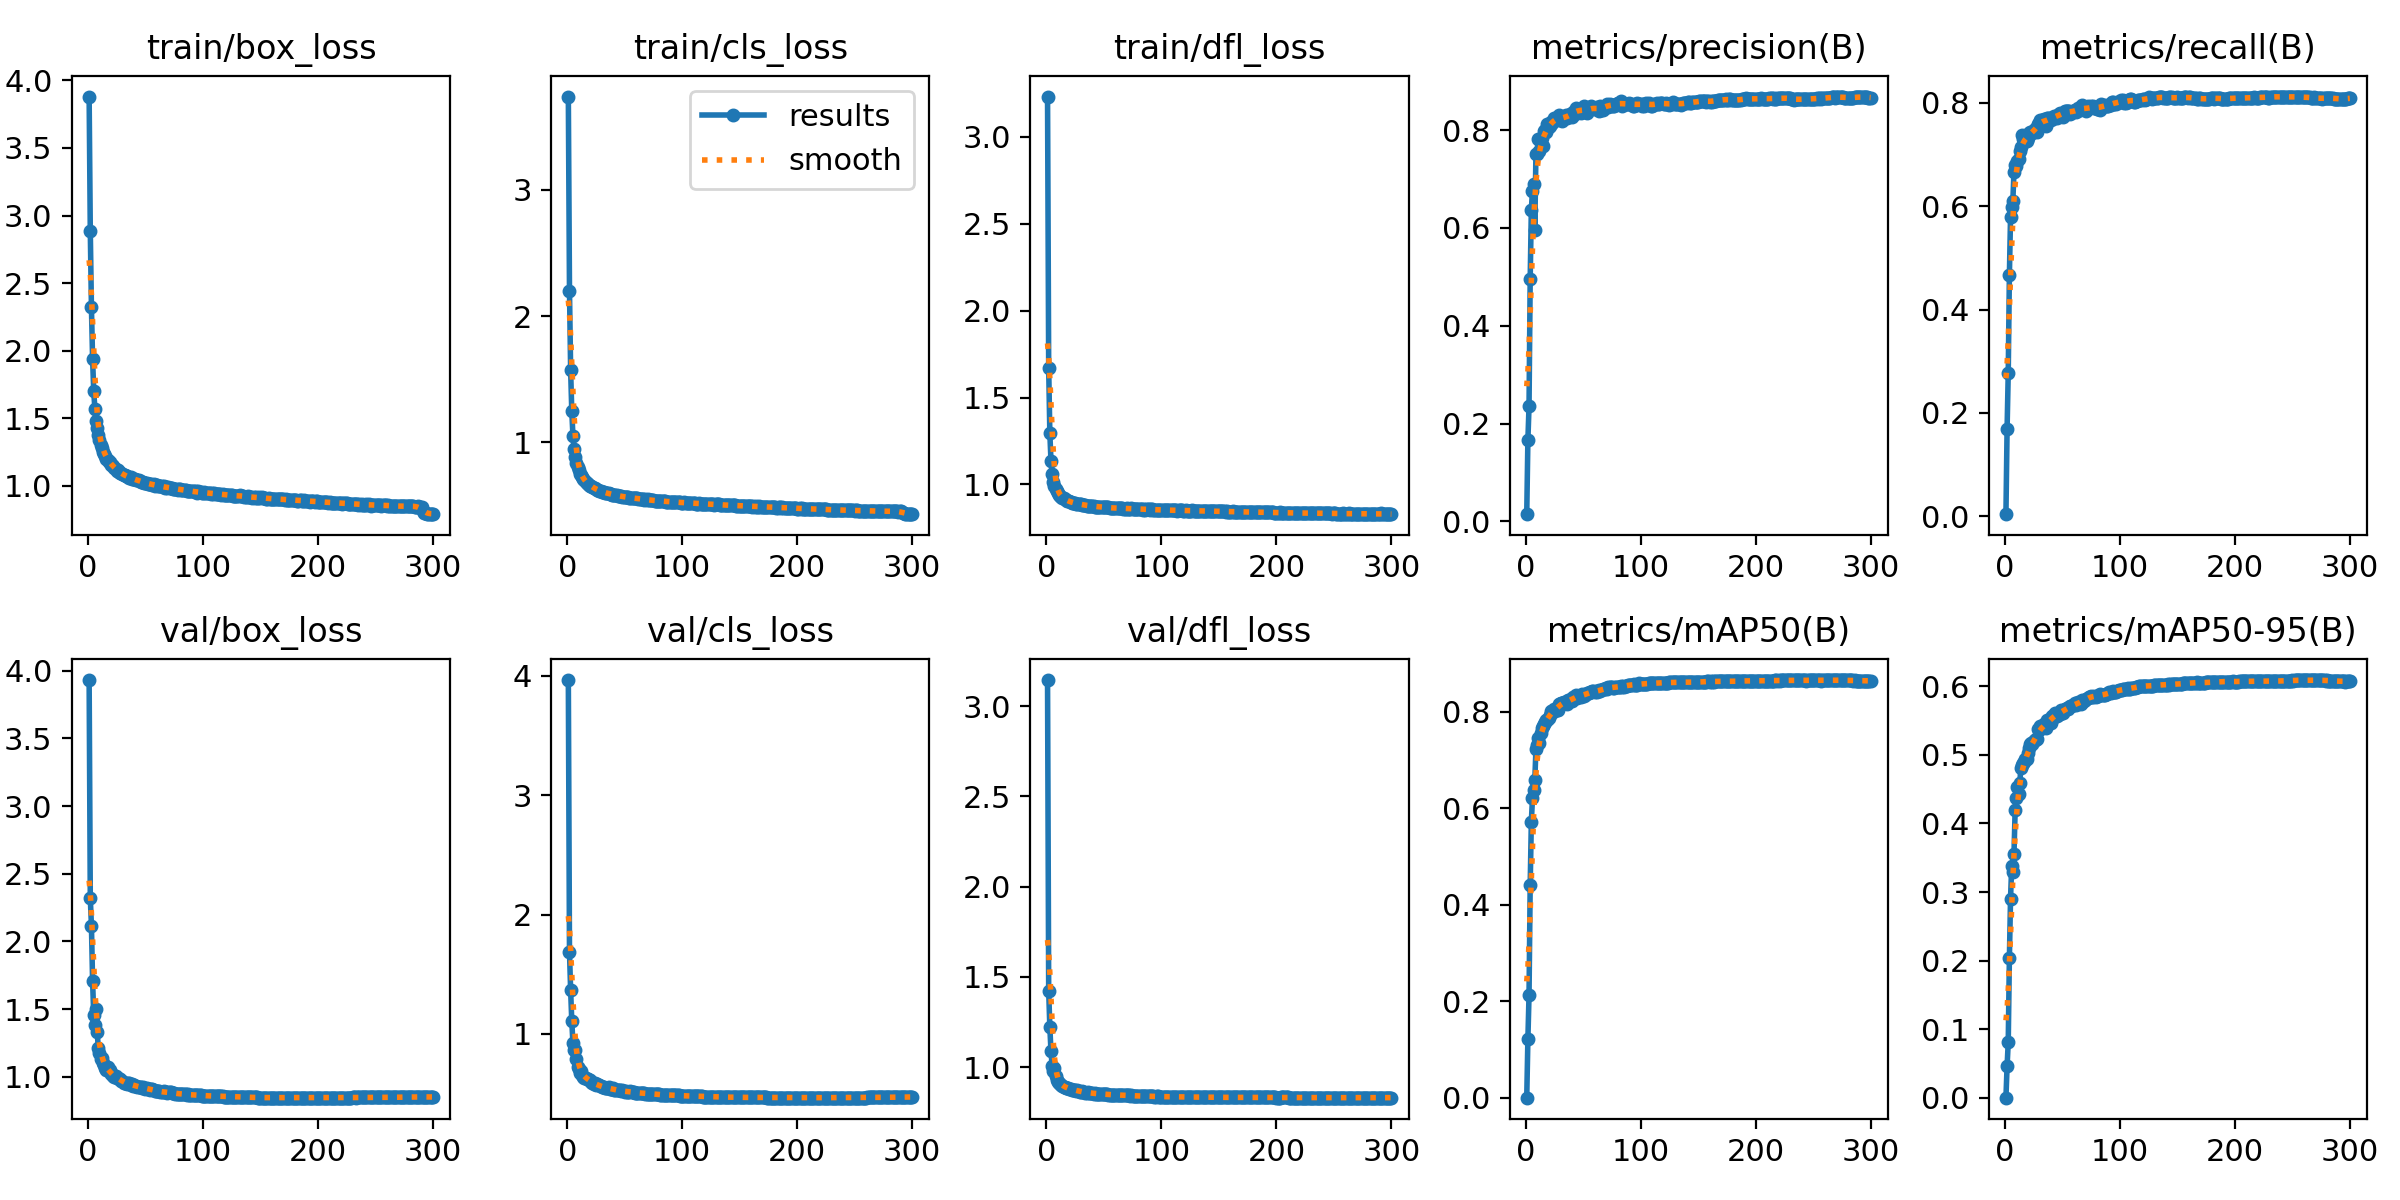

The data file committed next to this chart (first rows):
epoch, time, train/box_loss, train/cls_loss, train/dfl_loss, metrics/precision(B), metrics/recall(B), metrics/mAP50(B), metrics/mAP50-95(B), val/box_loss, val/cls_loss, val/dfl_loss, lr/pg0, lr/pg1, lr/pg2
1, 29.6, 3.881, 3.738, 3.23, 0.01491, 0.00438, 0.00056, 0.00012, 3.93, 3.966, 3.145, 0.003302, 0.003302, 0.07028
2, 55.85, 2.887, 2.201, 1.67, 0.1663, 0.1695, 0.1213, 0.04593, 2.322, 1.686, 1.423, 0.006636, 0.006636, 0.04028
3, 78.99, 2.32, 1.572, 1.294, 0.2361, 0.2772, 0.2138, 0.08086, 2.116, 1.365, 1.221, 0.009968, 0.009968, 0.01028
4, 101.6, 1.939, 1.244, 1.135, 0.4954, 0.466, 0.4412, 0.2033, 1.708, 1.106, 1.087, 0.009998, 0.009998, 0.009998
5, 124.4, 1.7, 1.053, 1.059, 0.6376, 0.5792, 0.5724, 0.2906, 1.457, 0.9234, 1.006, 0.009996, 0.009996, 0.009996
6, 146.4, 1.571, 0.9462, 1.016, 0.6766, 0.5978, 0.621, 0.3378, 1.386, 0.8662, 0.9767, 0.009993, 0.009993, 0.009993
7, 168.5, 1.482, 0.8805, 0.9909, 0.6893, 0.6098, 0.6373, 0.3293, 1.498, 0.8675, 0.9923, 0.00999, 0.00999, 0.00999
8, 190.9, 1.427, 0.8385, 0.9721, 0.5965, 0.6666, 0.658, 0.3558, 1.328, 0.7921, 0.9523, 0.009987, 0.009987, 0.009987
9, 213.2, 1.38, 0.8051, 0.9645, 0.7521, 0.6794, 0.7217, 0.4193, 1.211, 0.7217, 0.9298, 0.009983, 0.009983, 0.009983
10, 235.4, 1.34, 0.778, 0.9497, 0.7503, 0.6775, 0.7311, 0.4369, 1.177, 0.7092, 0.9151, 0.009978, 0.009978, 0.009978
11, 257.7, 1.304, 0.7523, 0.9392, 0.781, 0.6871, 0.7455, 0.4528, 1.131, 0.6753, 0.9097, 0.009973, 0.009973, 0.009973
12, 280.3, 1.281, 0.7383, 0.9352, 0.7565, 0.6907, 0.7349, 0.4433, 1.141, 0.6885, 0.9089, 0.009967, 0.009967, 0.009967
13, 302.9, 1.254, 0.7229, 0.9302, 0.7747, 0.7064, 0.7552, 0.4587, 1.103, 0.657, 0.8994, 0.009961, 0.009961, 0.009961
14, 325, 1.238, 0.7071, 0.9237, 0.7841, 0.7138, 0.7657, 0.481, 1.087, 0.6413, 0.8952, 0.009954, 0.009954, 0.009954
15, 347.3, 1.225, 0.6994, 0.9198, 0.7682, 0.7381, 0.771, 0.4856, 1.066, 0.6321, 0.8918, 0.009947, 0.009947, 0.009947
16, 369.5, 1.202, 0.6828, 0.9144, 0.7979, 0.729, 0.7751, 0.4878, 1.052, 0.6331, 0.8883, 0.009939, 0.009939, 0.009939
17, 391.5, 1.195, 0.6778, 0.9091, 0.8008, 0.7268, 0.7788, 0.4901, 1.073, 0.6264, 0.8867, 0.009931, 0.009931, 0.009931
18, 413.5, 1.18, 0.6718, 0.9064, 0.7953, 0.7312, 0.7831, 0.4943, 1.042, 0.6242, 0.8844, 0.009922, 0.009922, 0.009922
19, 436, 1.173, 0.6625, 0.9053, 0.8122, 0.7251, 0.7819, 0.494, 1.048, 0.6154, 0.8857, 0.009912, 0.009912, 0.009912
20, 458.4, 1.155, 0.6536, 0.9024, 0.8064, 0.7313, 0.7877, 0.5027, 1.02, 0.6155, 0.8792, 0.009902, 0.009902, 0.009902
21, 481, 1.156, 0.6539, 0.9001, 0.8086, 0.7418, 0.7941, 0.5097, 1.017, 0.597, 0.8794, 0.009892, 0.009892, 0.009892
22, 503.2, 1.151, 0.6461, 0.8961, 0.8176, 0.743, 0.8008, 0.5158, 1.003, 0.5874, 0.8747, 0.009881, 0.009881, 0.009881
23, 525.3, 1.134, 0.6394, 0.8951, 0.8148, 0.7406, 0.8021, 0.5172, 0.9966, 0.5817, 0.874, 0.009869, 0.009869, 0.009869
24, 547, 1.124, 0.6355, 0.8949, 0.8166, 0.7415, 0.7983, 0.5157, 1.004, 0.586, 0.875, 0.009857, 0.009857, 0.009857
25, 568.9, 1.112, 0.6276, 0.8935, 0.8252, 0.7479, 0.8054, 0.5209, 0.992, 0.5726, 0.8717, 0.009844, 0.009844, 0.009844
26, 590.8, 1.115, 0.6266, 0.8907, 0.8216, 0.7445, 0.8043, 0.521, 0.9889, 0.5794, 0.8692, 0.009831, 0.009831, 0.009831
27, 613, 1.1, 0.6189, 0.8881, 0.8228, 0.7503, 0.8033, 0.5233, 0.9856, 0.5699, 0.8721, 0.009818, 0.009818, 0.009818
28, 635.3, 1.099, 0.6178, 0.8865, 0.8235, 0.7432, 0.8038, 0.5236, 0.9811, 0.5759, 0.8683, 0.009803, 0.009803, 0.009803
29, 657, 1.094, 0.617, 0.888, 0.8317, 0.7595, 0.8165, 0.5374, 0.9715, 0.5606, 0.8637, 0.009789, 0.009789, 0.009789
30, 678.7, 1.087, 0.6103, 0.8857, 0.8237, 0.7603, 0.8154, 0.5363, 0.9706, 0.5595, 0.8627, 0.009773, 0.009773, 0.009773
31, 700.4, 1.081, 0.6069, 0.8842, 0.8201, 0.7672, 0.818, 0.5418, 0.9553, 0.5525, 0.8649, 0.009758, 0.009758, 0.009758
32, 722.3, 1.081, 0.605, 0.8832, 0.8196, 0.7656, 0.8169, 0.539, 0.9559, 0.554, 0.863, 0.009741, 0.009741, 0.009741
33, 744, 1.07, 0.6018, 0.8834, 0.8276, 0.7651, 0.8209, 0.5416, 0.9531, 0.5476, 0.8602, 0.009725, 0.009725, 0.009725
34, 765.9, 1.071, 0.5978, 0.8807, 0.8273, 0.7679, 0.819, 0.5445, 0.9462, 0.5466, 0.859, 0.009707, 0.009707, 0.009707
35, 788.1, 1.065, 0.5957, 0.8789, 0.8313, 0.7624, 0.8189, 0.5425, 0.9554, 0.551, 0.8579, 0.00969, 0.00969, 0.00969
36, 810.4, 1.062, 0.5954, 0.8782, 0.8255, 0.7538, 0.8153, 0.5393, 0.954, 0.5545, 0.8613, 0.009671, 0.009671, 0.009671
37, 832.4, 1.065, 0.594, 0.8785, 0.8278, 0.7707, 0.8231, 0.5513, 0.9395, 0.5376, 0.8575, 0.009652, 0.009652, 0.009652
38, 854.4, 1.053, 0.5908, 0.8787, 0.8287, 0.7707, 0.8236, 0.5469, 0.9442, 0.5361, 0.8569, 0.009633, 0.009633, 0.009633
39, 876.5, 1.054, 0.5867, 0.8746, 0.8325, 0.7699, 0.8247, 0.5528, 0.9353, 0.54, 0.8552, 0.009613, 0.009613, 0.009613
40, 898.5, 1.051, 0.5847, 0.8768, 0.8269, 0.7656, 0.8229, 0.5468, 0.9403, 0.5451, 0.8559, 0.009593, 0.009593, 0.009593
41, 920.4, 1.048, 0.5857, 0.8758, 0.8374, 0.771, 0.8304, 0.5562, 0.934, 0.5287, 0.8537, 0.009572, 0.009572, 0.009572
42, 942.7, 1.043, 0.5807, 0.8728, 0.8361, 0.7704, 0.8276, 0.554, 0.9321, 0.5321, 0.8539, 0.009551, 0.009551, 0.009551
43, 965, 1.041, 0.5798, 0.8733, 0.8325, 0.7749, 0.8295, 0.5584, 0.9269, 0.5285, 0.8536, 0.009529, 0.009529, 0.009529
44, 987.2, 1.042, 0.5783, 0.8716, 0.846, 0.7704, 0.8338, 0.5608, 0.9247, 0.5273, 0.8518, 0.009507, 0.009507, 0.009507
45, 1009, 1.04, 0.5768, 0.8728, 0.8426, 0.7698, 0.8291, 0.5568, 0.9244, 0.5266, 0.8536, 0.009484, 0.009484, 0.009484
46, 1031, 1.03, 0.5734, 0.8729, 0.8385, 0.7764, 0.8316, 0.5578, 0.9275, 0.5279, 0.8525, 0.00946, 0.00946, 0.00946
47, 1052, 1.027, 0.5729, 0.8723, 0.8422, 0.7787, 0.8324, 0.5611, 0.919, 0.5216, 0.851, 0.009437, 0.009437, 0.009437
48, 1075, 1.025, 0.571, 0.8697, 0.8349, 0.7802, 0.8311, 0.5592, 0.9244, 0.5268, 0.8516, 0.009412, 0.009412, 0.009412
49, 1097, 1.024, 0.5704, 0.87, 0.8407, 0.7769, 0.8357, 0.5658, 0.9154, 0.5188, 0.8504, 0.009388, 0.009388, 0.009388
50, 1119, 1.023, 0.5675, 0.8683, 0.8446, 0.7777, 0.8345, 0.5645, 0.9121, 0.5158, 0.8495, 0.009363, 0.009363, 0.009363
51, 1141, 1.024, 0.5675, 0.8689, 0.8486, 0.7715, 0.8326, 0.5618, 0.9139, 0.5201, 0.8494, 0.009337, 0.009337, 0.009337
52, 1163, 1.018, 0.5662, 0.8692, 0.8368, 0.7846, 0.8354, 0.5663, 0.9091, 0.5178, 0.8492, 0.009311, 0.009311, 0.009311
53, 1185, 1.015, 0.565, 0.869, 0.8348, 0.7844, 0.8376, 0.5667, 0.9136, 0.5172, 0.8486, 0.009284, 0.009284, 0.009284
54, 1207, 1.012, 0.5625, 0.869, 0.8413, 0.7835, 0.8381, 0.5678, 0.905, 0.5141, 0.8478, 0.009257, 0.009257, 0.009257
55, 1229, 1.012, 0.5611, 0.8651, 0.8407, 0.7842, 0.8387, 0.5672, 0.9074, 0.5186, 0.8471, 0.009229, 0.009229, 0.009229
56, 1251, 1.009, 0.5601, 0.8656, 0.8451, 0.783, 0.841, 0.5692, 0.907, 0.5132, 0.8469, 0.009201, 0.009201, 0.009201
57, 1273, 1.014, 0.5611, 0.8643, 0.8485, 0.7777, 0.84, 0.5709, 0.9056, 0.5151, 0.8478, 0.009173, 0.009173, 0.009173
58, 1295, 1.003, 0.5556, 0.8643, 0.8457, 0.7798, 0.8421, 0.5714, 0.8979, 0.5105, 0.8466, 0.009144, 0.009144, 0.009144
59, 1317, 1.005, 0.5564, 0.8653, 0.8463, 0.7841, 0.8421, 0.5731, 0.8959, 0.5092, 0.8463, 0.009115, 0.009115, 0.009115
60, 1339, 1.007, 0.5566, 0.865, 0.8423, 0.7839, 0.8407, 0.5724, 0.8966, 0.508, 0.8458, 0.009085, 0.009085, 0.009085
... 240 more rows
